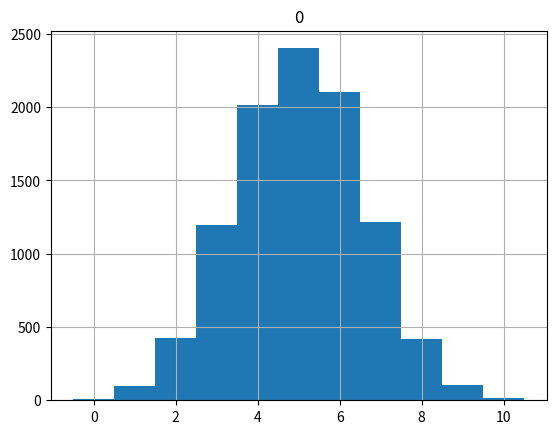

Recreate this plot in Python.
import pandas as pd
import matplotlib.pyplot as plt
from scipy import stats

fair_dice_rolls = stats.binom.rvs(n=10, 
                                  p=0.5,
                                  size=10000)
print(fair_dice_rolls)
df = pd.DataFrame(fair_dice_rolls)
df.hist(range=(-0.5, 10.5), bins=11)
